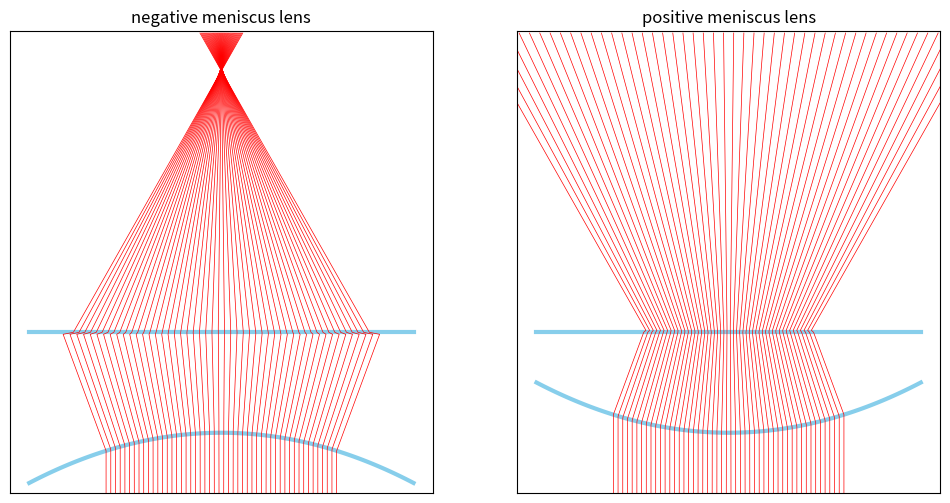

Source code (Python):
import matplotlib.pyplot as plt
import numpy as np

global contact

## negative meniscus lens function ##

def f1(x):
 return -1/10*x**2
def f1_d(x):
 return -1/5*x

def g1(x):
 return -1/1000000*x**2+5
def g1_d(x):
 return -1/500000*x

def Mn1(x):
 return np.tan(np.pi/2-np.arctan(-f1_d(x))+np.arcsin(2/3*np.sin(np.arctan(-f1_d(x)))))
def Mn2(x):
 return np.tan(np.arctan(-1/g1_d(contact))+np.arcsin(3/2*np.sin(np.arctan(-1/g1_d(contact))-np.arctan(Mn1(x)))))

def find_xn(x, y):
 if(y<=f1(x) or x<-5 or x>5):
  return x
 elif(f1(x)<y<=g1(contact)):
  return 1/Mn1(x)*(y-f1(x))+x
 else:
  return 1/Mn2(x)*(y-g1(contact))+contact


## positive meniscus lens function ##

def f2(x):
 return 1/10*x**2
def f2_d(x):
 return 1/5*x

def g2(x):
 return +1/1000000*x**2+5
def g2_d(x):
 return +1/500000*x

def Mp1(x):
 return np.tan(np.pi/2-np.arctan(-f2_d(x))+np.arcsin(2/3*np.sin(np.arctan(-f2_d(x)))))
def Mp2(x):
 return np.tan(np.arctan(-1/g2_d(contact))+np.arcsin(3/2*np.sin(np.arctan(-1/g2_d(contact))-np.arctan(Mp1(x)))))

def find_xp(x, y):
 if(y<=f2(x) or x<-5 or x>5):
  return x
 elif(f2(x)<y<=g2(contact)):
  return 1/Mp1(x)*(y-f2(x))+x
 else:
  return 1/Mp2(x)*(y-g2(contact))+contact


ray_x, ray_y = [], []
plt.figure(figsize=(12, 6))

## negative lens drawing ##

plt.subplot(121)
lens_d = [list(np.linspace(-5, 5, 100)), list(f1(np.linspace(-5, 5, 100)))]
lens_u = [list(np.linspace(-5, 5, 100)), list(g1(np.linspace(-5, 5, 100)))]
plt.axis([-5.5, 5.5, -3, 20])
plt.xticks(range(0), range(0))
plt.yticks(range(0), range(0))
plt.title("negative meniscus lens")
plt.plot(lens_d[0], lens_d[1], color='skyblue', linewidth='3', zorder=0)
plt.plot(lens_u[0], lens_u[1], color='skyblue', linewidth='3', zorder=0)

for x in np.linspace(-3, 3, 50):
 alpha = -5*Mn1(x)+np.sqrt(25*Mn1(x)**2+10*Mn1(x)*x-10*f1(x)+50)
 beta = -5*Mn1(x)-np.sqrt(25*Mn1(x)**2+10*Mn1(x)*x-10*f1(x)+50)
 contact = alpha if g1(alpha)>g1(beta) else beta
 for y in np.arange(-3, 20, 0.1):
  ray_x.append(find_xn(x, y))
  ray_y.append(y)
 plt.plot(ray_x, ray_y, color='red', linewidth='0.5', zorder=1)
 ray_x.clear()
 ray_y.clear()


## positive lens drawing ##

plt.subplot(122)
lens_d = [list(np.linspace(-5, 5, 100)), list(f2(np.linspace(-5, 5, 100)))]
lens_u = [list(np.linspace(-5, 5, 100)), list(g2(np.linspace(-5, 5, 100)))]
plt.axis([-5.5, 5.5, -3, 20])
plt.xticks(range(0), range(0))
plt.yticks(range(0), range(0))
plt.title("positive meniscus lens")
plt.plot(lens_d[0], lens_d[1], color='skyblue', linewidth='3', zorder=0)
plt.plot(lens_u[0], lens_u[1], color='skyblue', linewidth='3', zorder=0)

for x in np.linspace(-3, 3, 50):
 alpha = 5*Mp1(x)+np.sqrt(25*Mp1(x)**2-10*Mp1(x)*x+10*f2(x)-50)
 beta = 5*Mp1(x)-np.sqrt(25*Mp1(x)**2-10*Mp1(x)*x+10*f2(x)-50)
 contact = beta if g2(alpha)>g2(beta) else alpha
 for y in np.arange(-3, 20, 0.1):
  ray_x.append(find_xp(x, y))
  ray_y.append(y)
 plt.plot(ray_x, ray_y, color='red', linewidth='0.5', zorder=1)
 ray_x.clear()
 ray_y.clear()

plt.show()